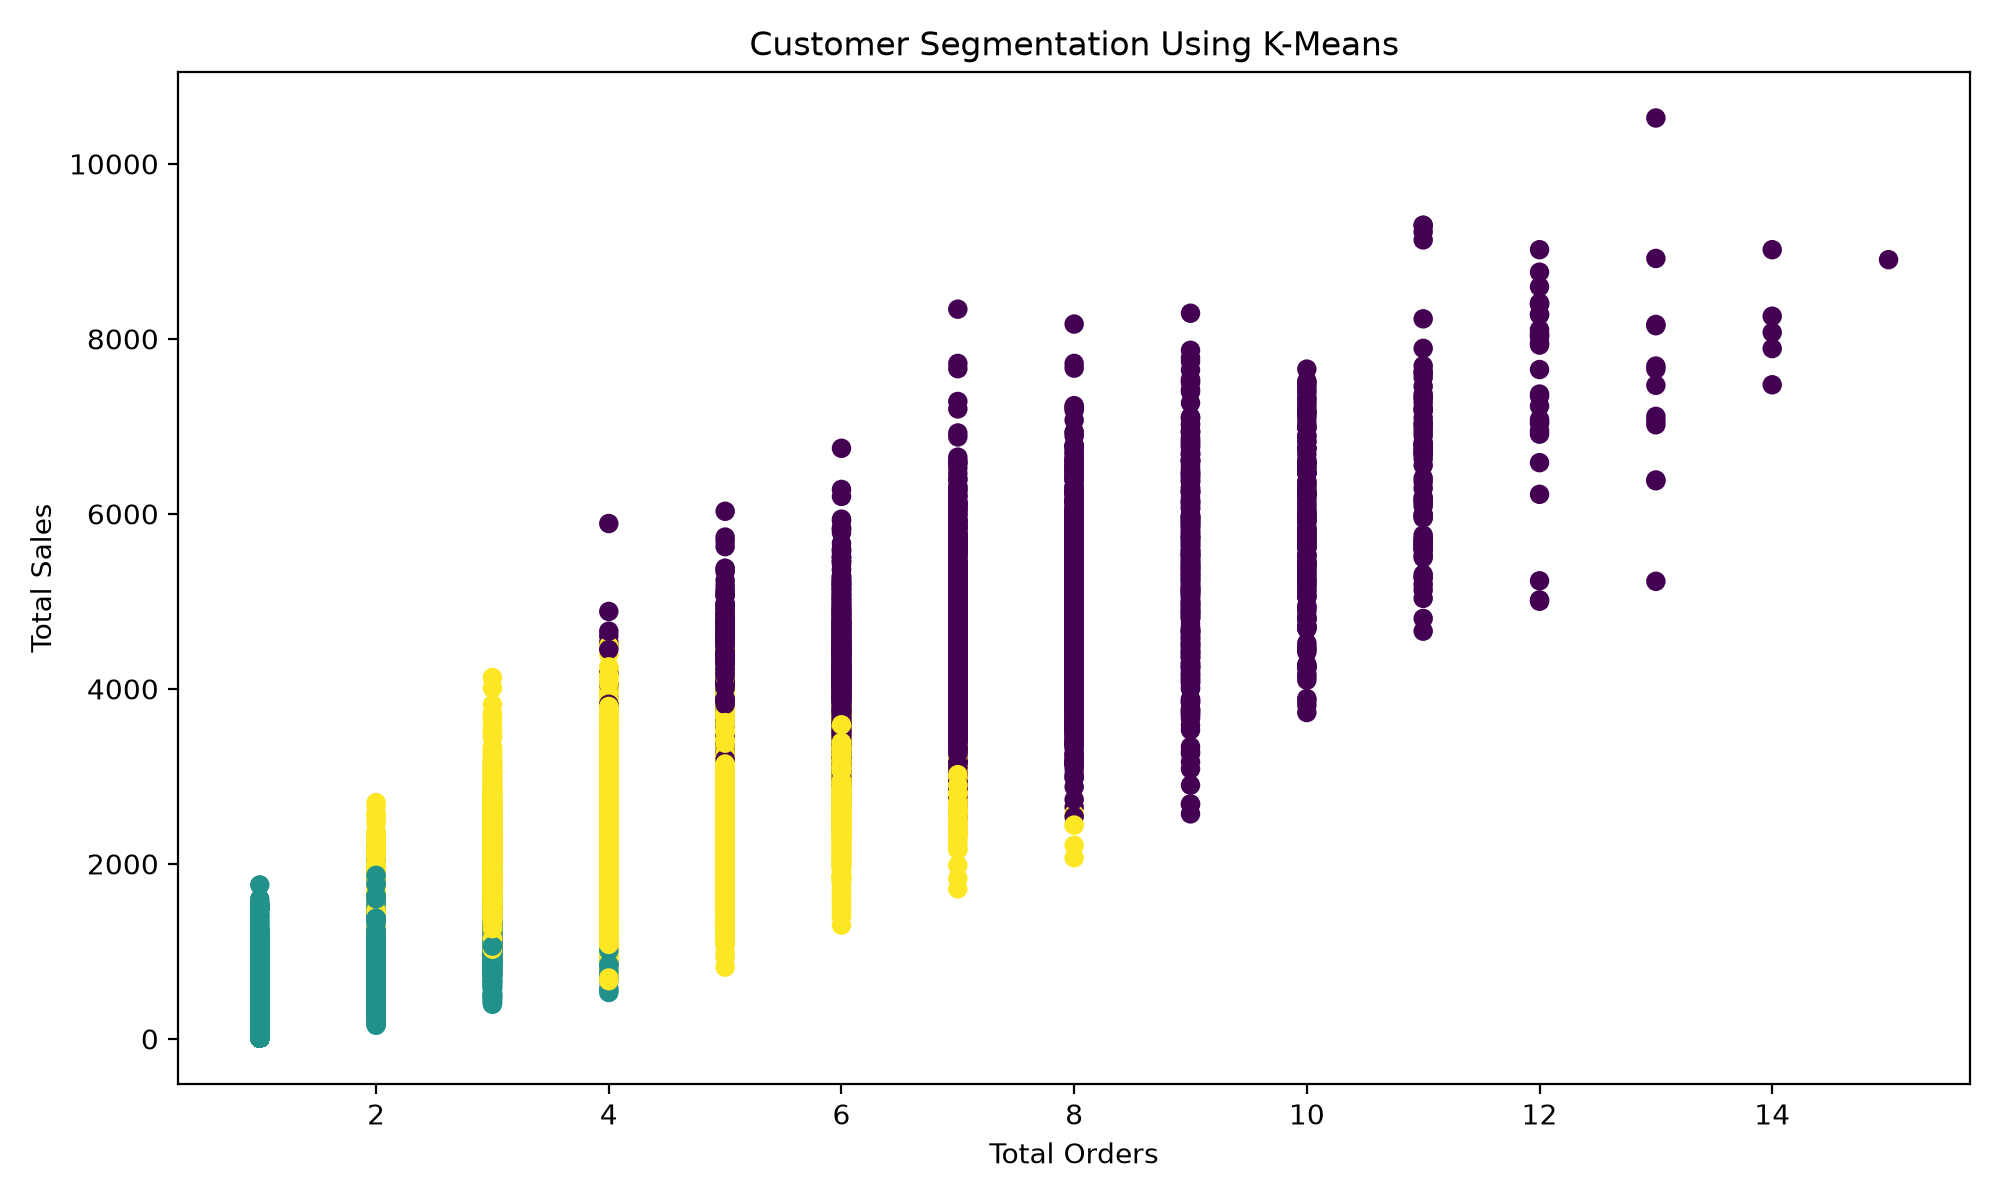

Source data for this figure (header and first rows):
Customer Id, total_orders, total_quantity, total_sales, cluster
1, 1, 5, 500, 1
2, 4, 19, 1820, 2
3, 5, 33, 3538, 2
4, 4, 34, 1720, 2
5, 3, 18, 1275, 2
6, 4, 47, 3260, 2
7, 7, 47, 5569, 0
8, 8, 55, 3764, 0
9, 5, 28, 3230, 2
10, 2, 27, 1265, 2
11, 4, 34, 2430, 2
12, 8, 61, 6009, 0
13, 4, 33, 3186, 2
14, 7, 25, 2415, 2
15, 1, 3, 240, 1
16, 6, 28, 2350, 2
17, 5, 31, 4260, 2
18, 6, 32, 3520, 2
19, 8, 52, 4356, 0
20, 4, 23, 1590, 2
21, 4, 38, 2837, 2
22, 5, 35, 2745, 2
23, 6, 51, 4141, 0
24, 4, 37, 2769, 2
25, 2, 8, 929.9, 1
26, 5, 19, 3210, 2
27, 4, 32, 2066, 2
28, 4, 20, 2160, 2
29, 2, 13, 1330, 1
30, 2, 16, 1106, 1
31, 6, 56, 3775, 0
32, 5, 39, 3410, 2
33, 2, 12, 1230, 1
34, 7, 29, 2990, 2
35, 4, 23, 2314, 2
36, 2, 9, 1390, 1
37, 3, 20, 1330, 2
38, 6, 32, 2650, 2
39, 5, 34, 2935, 2
40, 7, 38, 5254, 0
41, 4, 24, 2932, 2
42, 7, 32, 3290, 0
43, 2, 13, 1160, 1
44, 6, 27, 2990, 2
45, 5, 29, 3330, 2
46, 5, 41, 3888, 0
47, 1, 9, 680, 1
48, 4, 39, 3510, 2
49, 3, 15, 1360, 2
50, 4, 26, 2010, 2
51, 7, 49, 4513, 0
52, 4, 23, 2120, 2
53, 6, 42, 4689, 0
54, 5, 33, 3110, 2
55, 6, 50, 4763, 0
56, 5, 30, 2530, 2
57, 5, 25, 2160, 2
58, 8, 69, 6615, 0
59, 6, 21, 1870, 2
60, 3, 29, 1860, 2
... 20,592 more rows
